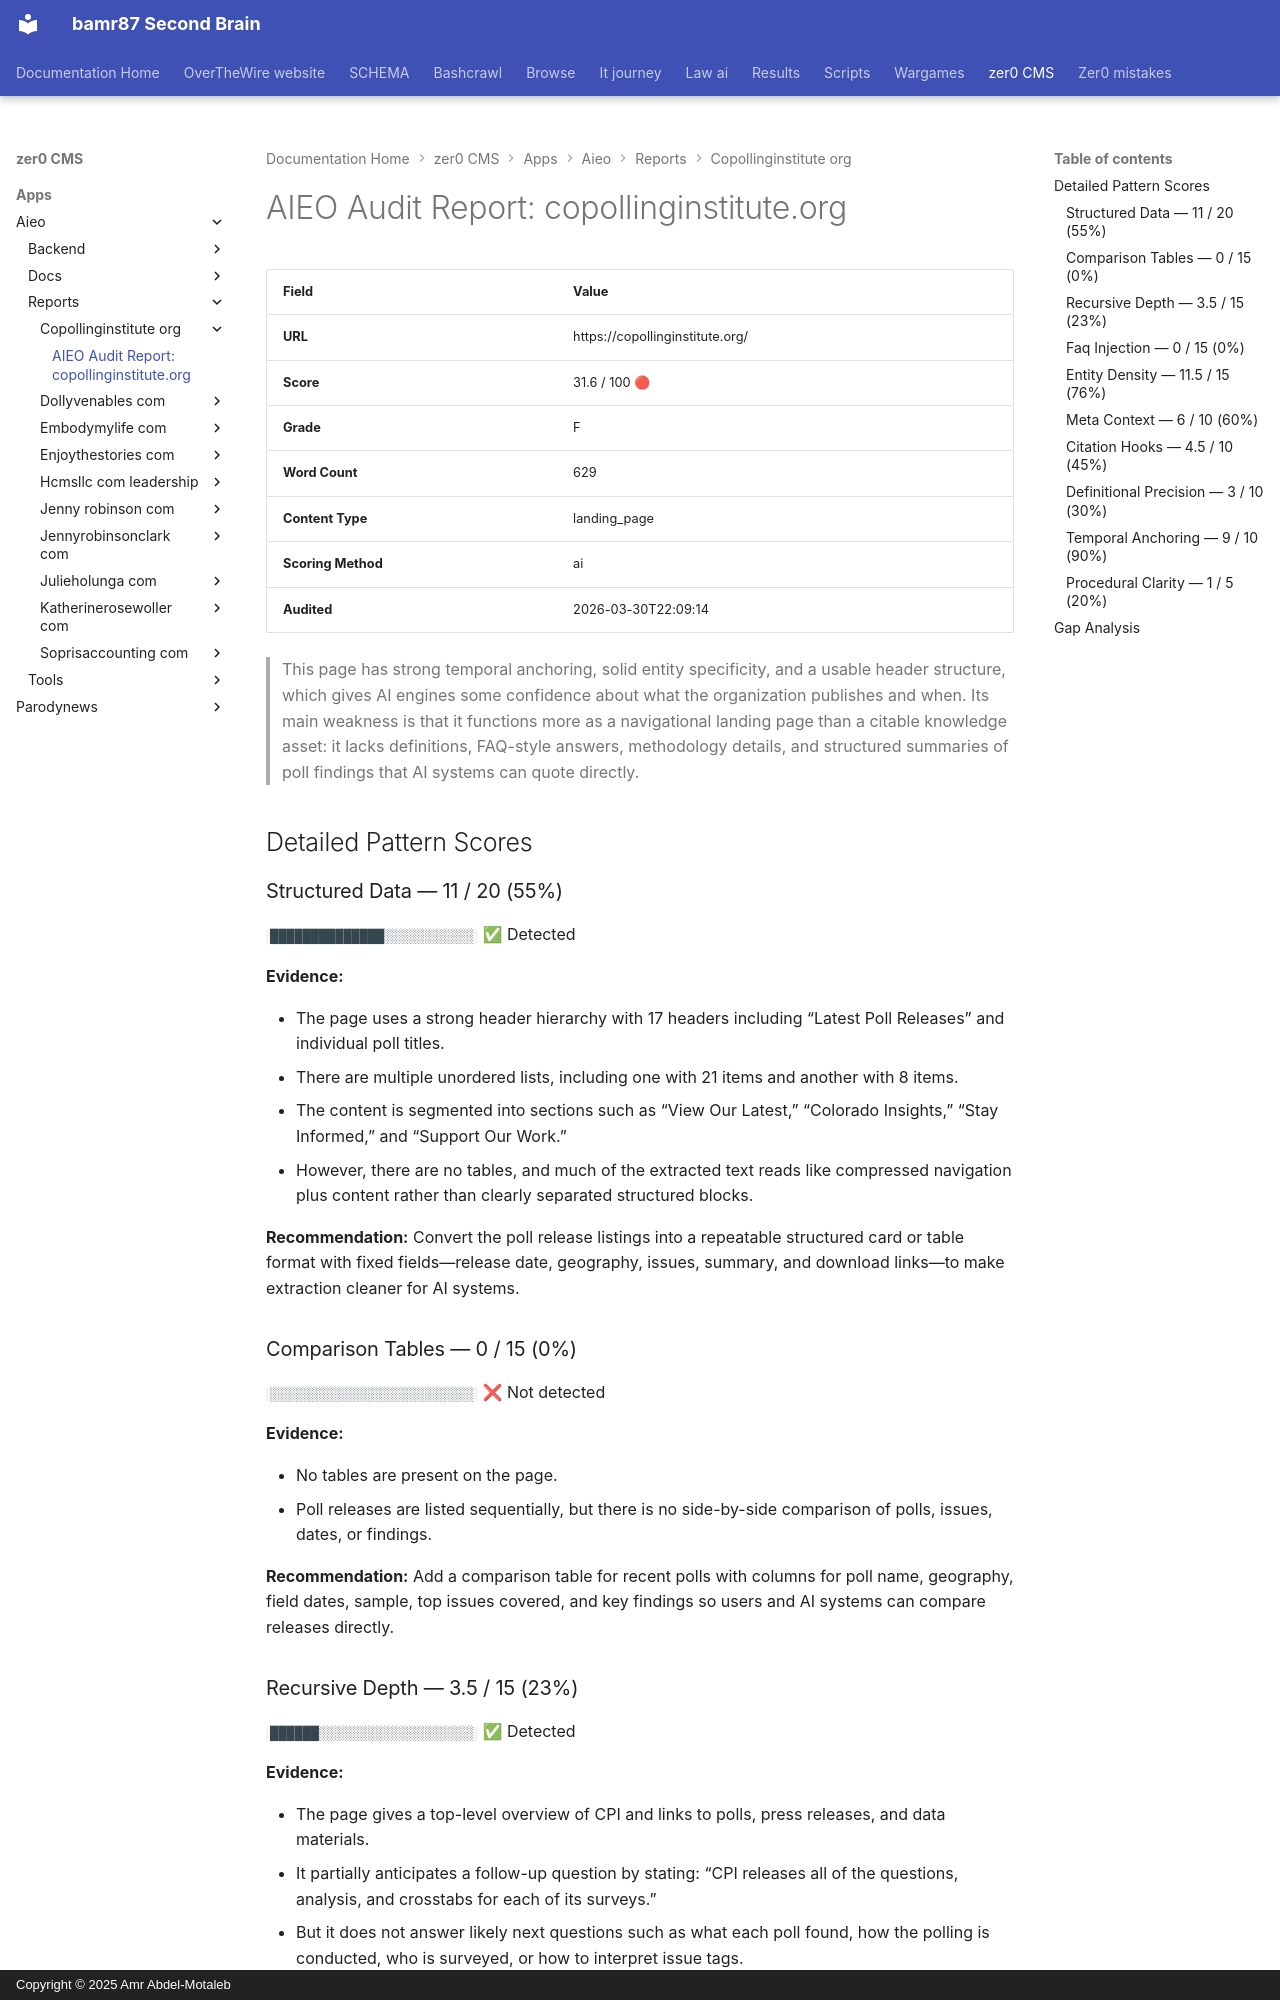

repository: bamr87/README · page: zer0-CMS/apps/aieo/reports/copollinginstitute_org/copollinginstitute_org/index.html · generator: mkdocs · copyright: Copyright © 2025 Amr Abdel-Motaleb

---
source_file: apps/aieo/reports/copollinginstitute_org/copollinginstitute_org.md
source_repo: bamr87/zer0-CMS
source_url: https://github.com/bamr87/zer0-CMS/blob/main/apps/aieo/reports/copollinginstitute_org/copollinginstitute_org.md
title: 'AIEO Audit Report: copollinginstitute.org'
---
# AIEO Audit Report: copollinginstitute.org

| Field | Value |
|-------|-------|
| **URL** | https://copollinginstitute.org/ |
| **Score** | 31.6 / 100 🔴 |
| **Grade** | F |
| **Word Count** | 629 |
| **Content Type** | landing_page |
| **Scoring Method** | ai |
| **Audited** | 2026-03-30T22:09:14 |

> This page has strong temporal anchoring, solid entity specificity, and a usable header structure, which gives AI engines some confidence about what the organization publishes and when. Its main weakness is that it functions more as a navigational landing page than a citable knowledge asset: it lacks definitions, FAQ-style answers, methodology details, and structured summaries of poll findings that AI systems can quote directly.

## Detailed Pattern Scores

### Structured Data — 11 / 20 (55%)

`██████████████░░░░░░░░░░░`  ✅ Detected

**Evidence:**

- The page uses a strong header hierarchy with 17 headers including “Latest Poll Releases” and individual poll titles.
- There are multiple unordered lists, including one with 21 items and another with 8 items.
- The content is segmented into sections such as “View Our Latest,” “Colorado Insights,” “Stay Informed,” and “Support Our Work.”
- However, there are no tables, and much of the extracted text reads like compressed navigation plus content rather than clearly separated structured blocks.

**Recommendation:** Convert the poll release listings into a repeatable structured card or table format with fixed fields—release date, geography, issues, summary, and download links—to make extraction cleaner for AI systems.

### Comparison Tables — 0 / 15 (0%)

`░░░░░░░░░░░░░░░░░░░░░░░░░`  ❌ Not detected

**Evidence:**

- No tables are present on the page.
- Poll releases are listed sequentially, but there is no side-by-side comparison of polls, issues, dates, or findings.

**Recommendation:** Add a comparison table for recent polls with columns for poll name, geography, field dates, sample, top issues covered, and key findings so users and AI systems can compare releases directly.

### Recursive Depth — 3.5 / 15 (23%)

`██████░░░░░░░░░░░░░░░░░░░`  ✅ Detected

**Evidence:**

- The page gives a top-level overview of CPI and links to polls, press releases, and data materials.
- It partially anticipates a follow-up question by stating: “CPI releases all of the questions, analysis, and crosstabs for each of its surveys.”
- But it does not answer likely next questions such as what each poll found, how the polling is conducted, who is surveyed, or how to interpret issue tags.

**Recommendation:** For each featured poll, add a 3-layer content block: one-sentence summary, 3–5 key findings, and a “Methodology & Downloads” subsection to answer both initial and follow-up user questions on the same page.
